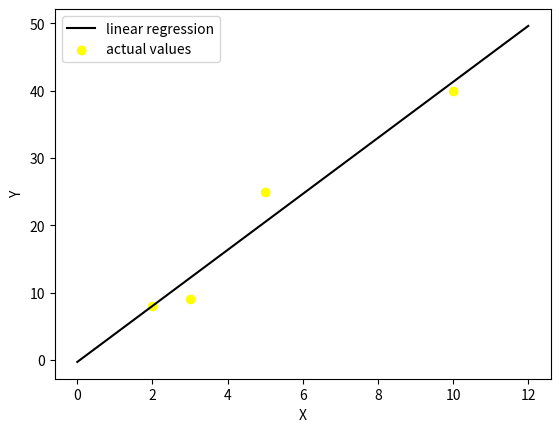

Source code (Python):
# -*- coding: utf-8 -*-
"""prob1.ipynb

Automatically generated by Colaboratory.

Original file is located at
    https://colab.research.google.com/<link-removed>
"""

# Commented out IPython magic to ensure Python compatibility.
import pandas as pd
import seaborn as sns
import matplotlib.pyplot as plt
import numpy as np
# %matplotlib inline
x=[2,5,3,10]
y=[8,25,9,40]

x_mean=sum(x)/len(x)
y_mean=sum(y)/len(y)

x1=[]
for i in x:
    x1.append(i-x_mean)
y1=[]
for j in y:
    y1.append(j-y_mean)
sq_x1=np.multiply(x1,x1)
x1_y1=np.multiply(x1,y1)

d={'x':x,'y':y,'x-x_mean':x1,'y-y_mean':y1,'(x-x_mean)^2':sq_x1,'(x-x_mean)*(y-y_mean)':x1_y1}

df=pd.DataFrame(data=d)

print('x_mean='+ str(x_mean))
print('y_mean='+ str(y_mean))
print(df)

m=sum(x1_y1)/sum(sq_x1)

print("slope of the line is:"+str(m))


c=y_mean-x_mean*m
print("interception on y-axis is"+str(c))

print("The equation of the line is:")
print("Y = "+str(m)+" * X "+" "+str(c))
print()
print()


x_new=np.linspace(0,12,50)
y_new=m*x_new+c
plt.plot(x_new,y_new,color='black',label='linear regression')
plt.scatter(x,y,color='yellow',label='actual values')
plt.xlabel('X')
plt.ylabel('Y')
plt.legend()
plt.show()

